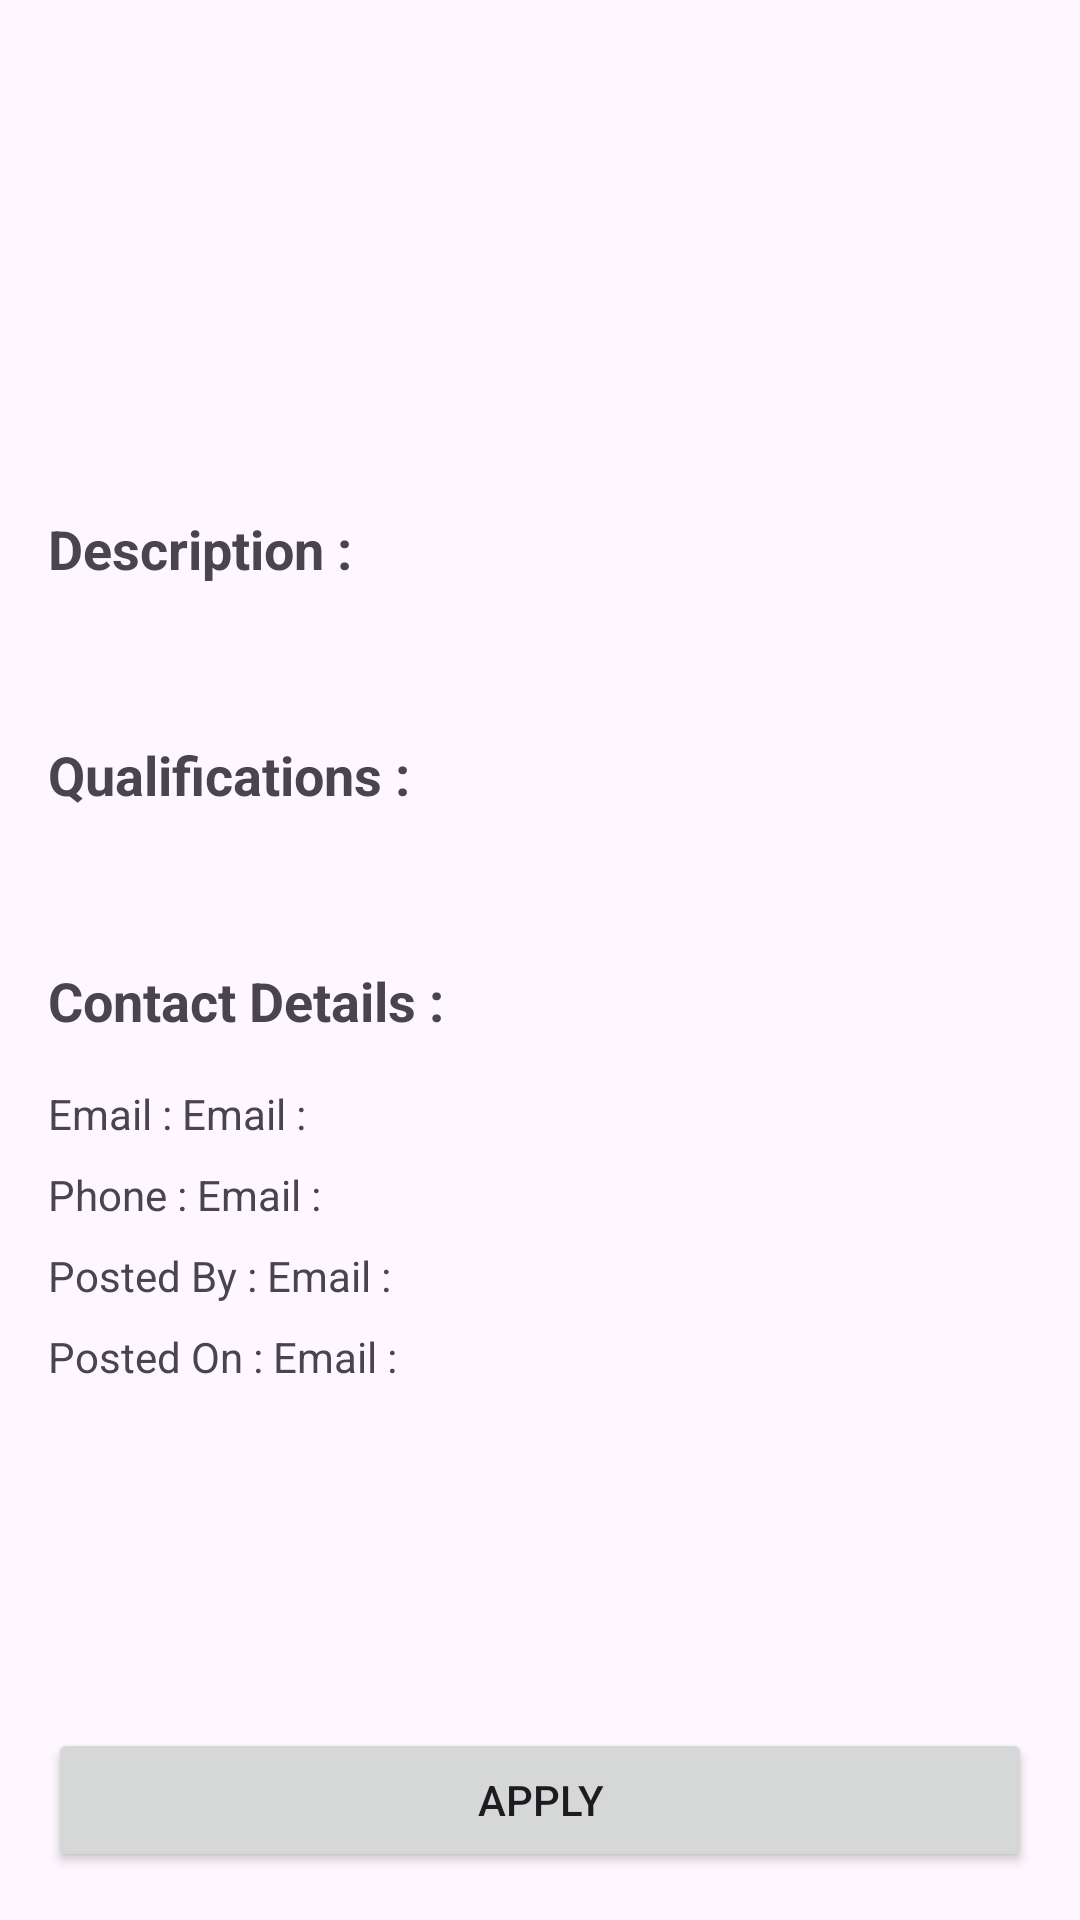

The Android layout XML behind this screen, and the referenced resources:
<!-- AndroidManifest.xml: application theme Theme.WomenJobFinder -->
<!-- res/layout/activity_job_detail_view.xml -->
<RelativeLayout
    xmlns:android="http://schemas.android.com/apk/res/android"
    android:layout_width="match_parent"
    android:layout_height="match_parent"
    android:padding="16dp">

    <androidx.core.widget.NestedScrollView
        android:layout_width="match_parent"
        android:layout_height="match_parent">
        <LinearLayout
            android:orientation="vertical"
            android:layout_width="match_parent"
            android:layout_height="match_parent">

            <TextView
                android:id="@+id/textViewTitle"
                android:layout_width="match_parent"
                android:layout_height="wrap_content"
                android:textSize="24sp"
                android:textStyle="bold"
                android:layout_marginBottom="8dp"/>

            <TextView
                android:id="@+id/textViewCompany"
                android:layout_width="match_parent"
                android:layout_height="wrap_content"
                android:layout_marginTop="4dp"
                android:textStyle="bold"
                android:textSize="18sp"
                android:layout_marginBottom="8dp"/>


            <TextView
                android:id="@+id/textViewSalary"
                android:layout_width="match_parent"
                android:layout_height="wrap_content"
                android:layout_marginTop="8dp"
                android:layout_marginBottom="8dp"/>

            <TextView
                android:id="@+id/textViewLocation"
                android:layout_width="match_parent"
                android:layout_height="wrap_content"
                android:layout_marginTop="8dp"
                android:layout_marginBottom="8dp"/>


            <TextView
                android:text="Description : "
                android:textSize="18dp"
                android:textStyle="bold"
                android:layout_width="match_parent"
                android:layout_height="wrap_content"
                android:layout_marginTop="8dp"
                android:layout_marginBottom="8dp"/>
            <TextView
                android:id="@+id/textViewDescription"
                android:layout_width="match_parent"
                android:layout_height="wrap_content"
                android:layout_marginTop="8dp"
                android:layout_marginBottom="8dp"/>

            <TextView
                android:text="Qualifications : "
                android:textSize="18dp"
                android:textStyle="bold"
                android:layout_width="match_parent"
                android:layout_height="wrap_content"
                android:layout_marginTop="8dp"
                android:layout_marginBottom="8dp"/>
            <TextView
                android:id="@+id/textViewQualification"
                android:layout_width="match_parent"
                android:layout_height="wrap_content"
                android:layout_marginTop="8dp"
                android:layout_marginBottom="8dp"/>

            <TextView
                android:text="Contact Details : "
                android:textSize="18dp"
                android:textStyle="bold"
                android:layout_width="match_parent"
                android:layout_height="wrap_content"
                android:layout_marginTop="8dp"
                android:layout_marginBottom="8dp"/>
            <LinearLayout
                android:orientation="horizontal"
                android:layout_width="match_parent"
                android:layout_height="wrap_content">
                <TextView
                    android:text="Email : "
                    android:layout_width="wrap_content"
                    android:layout_height="wrap_content"
                    android:layout_marginTop="8dp"
                    android:layout_marginBottom="0dp"/>
                <TextView
                    android:id="@+id/emailText"
                    android:text="Email : "
                    android:layout_width="wrap_content"
                    android:layout_height="wrap_content"
                    android:layout_marginTop="8dp"
                    android:layout_marginBottom="0dp"/>
            </LinearLayout>

            <LinearLayout
                android:orientation="horizontal"
                android:layout_width="match_parent"
                android:layout_height="wrap_content">
                <TextView
                    android:text="Phone : "
                    android:layout_width="wrap_content"
                    android:layout_height="wrap_content"
                    android:layout_marginTop="8dp"
                    android:layout_marginBottom="0dp"/>
                <TextView
                    android:id="@+id/phoneText"
                    android:text="Email : "
                    android:layout_width="wrap_content"
                    android:layout_height="wrap_content"
                    android:layout_marginTop="8dp"
                    android:layout_marginBottom="0dp"/>
            </LinearLayout>

            <LinearLayout
                android:orientation="horizontal"
                android:layout_width="match_parent"
                android:layout_height="wrap_content">
                <TextView
                    android:text="Posted By : "
                    android:layout_width="wrap_content"
                    android:layout_height="wrap_content"
                    android:layout_marginTop="8dp"
                    android:layout_marginBottom="0dp"/>
                <TextView
                    android:id="@+id/postedText"
                    android:text="Email : "
                    android:layout_width="wrap_content"
                    android:layout_height="wrap_content"
                    android:layout_marginTop="8dp"
                    android:layout_marginBottom="0dp"/>
            </LinearLayout>

            <LinearLayout
                android:orientation="horizontal"
                android:layout_width="match_parent"
                android:layout_height="wrap_content">
                <TextView
                    android:text="Posted On : "
                    android:layout_width="wrap_content"
                    android:layout_height="wrap_content"
                    android:layout_marginTop="8dp"
                    android:layout_marginBottom="0dp"/>

                <TextView
                    android:id="@+id/textViewDate"
                    android:text="Email : "
                    android:layout_width="wrap_content"
                    android:layout_height="wrap_content"
                    android:layout_marginTop="8dp"
                    android:layout_marginBottom="0dp"/>
            </LinearLayout>

        </LinearLayout>

    </androidx.core.widget.NestedScrollView>


    <Button
        android:id="@+id/buttonApply"
        android:layout_width="match_parent"
        android:layout_height="wrap_content"
        android:text="Apply"
        android:layout_alignParentBottom="true"
        android:layout_marginTop="16dp"/>

</RelativeLayout>
<!-- resources referenced by this layout -->
<resources>
  <style name="Theme.WomenJobFinder" parent="Base.Theme.WomenJobFinder" />
  <style name="Base.Theme.WomenJobFinder" parent="Theme.Material3.DayNight.NoActionBar">
          
          
      </style>
</resources>
